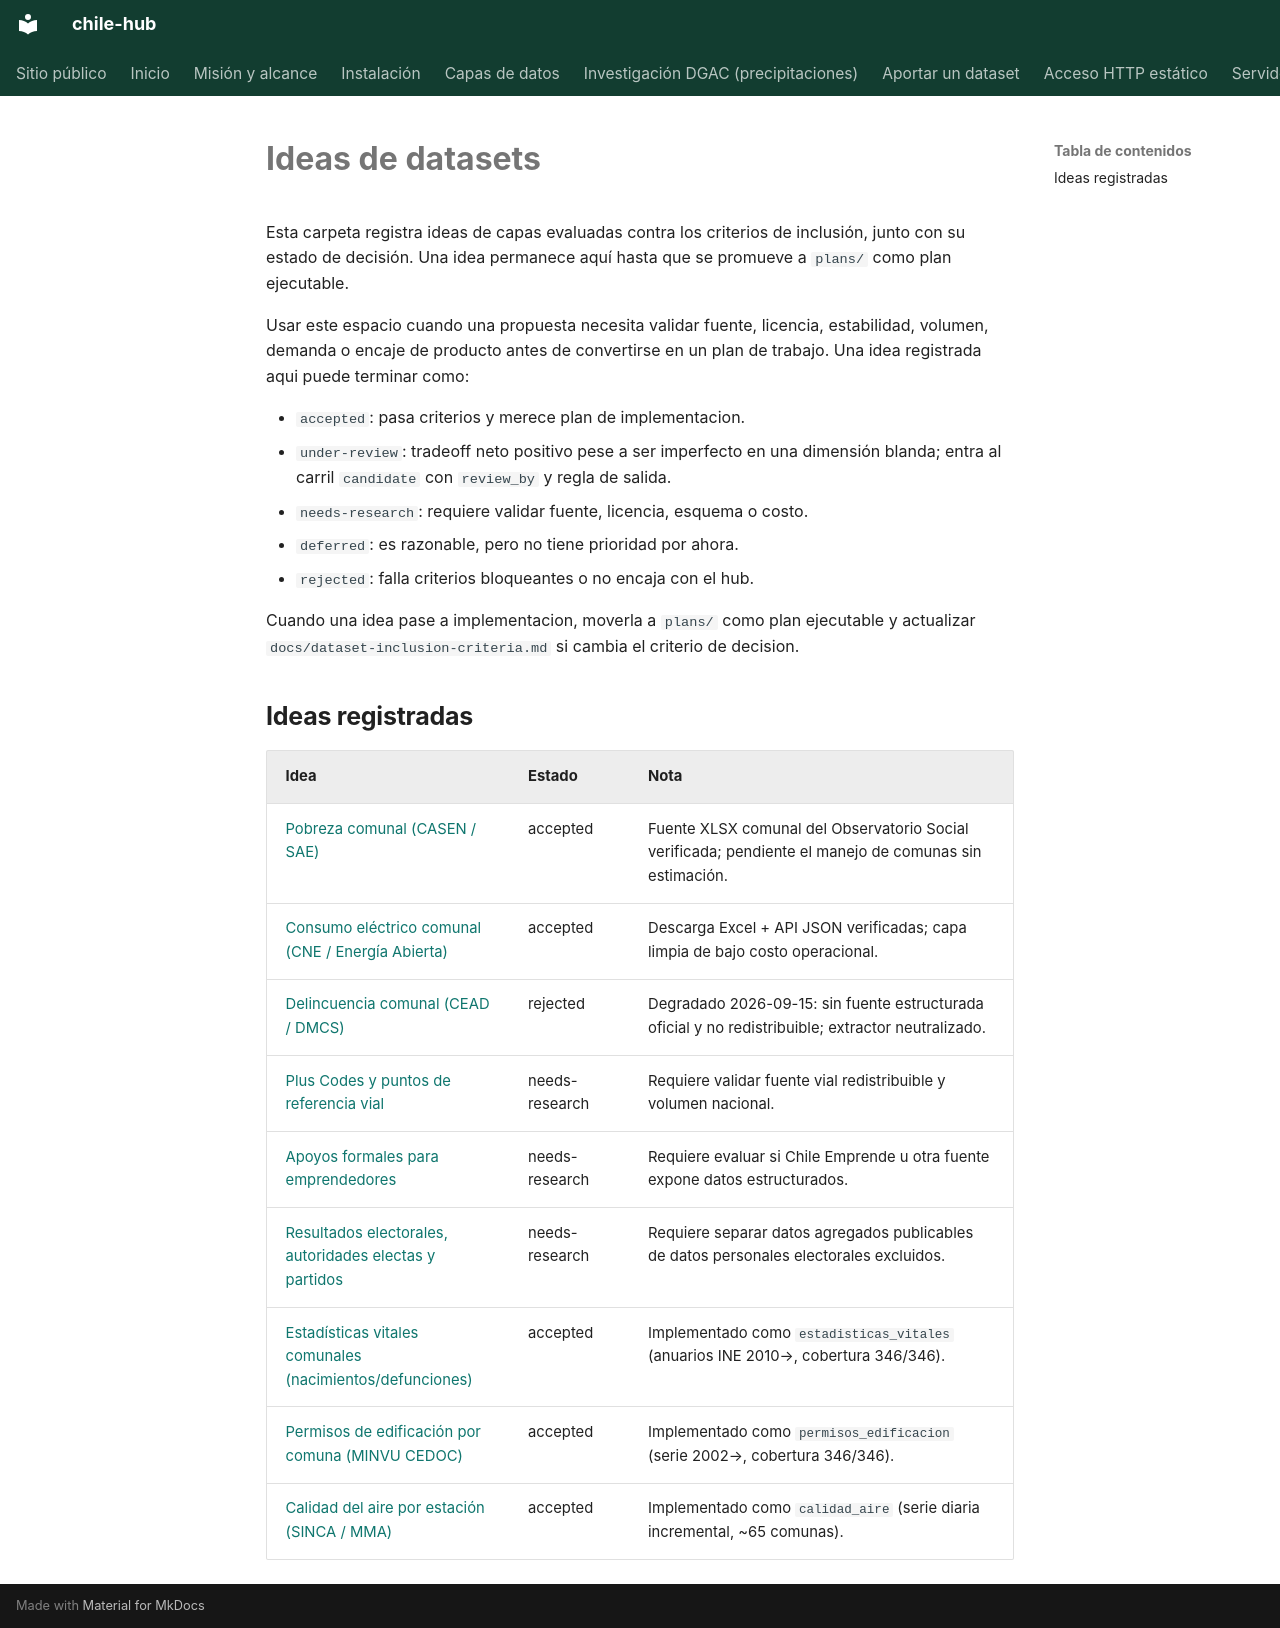

repository: cortega26/chile-hub · page: dataset-ideas/index.html · generator: mkdocs

# Ideas de datasets

Esta carpeta registra ideas de capas evaluadas contra los criterios de
inclusión, junto con su estado de decisión. Una idea permanece aquí hasta que se
promueve a `plans/` como plan ejecutable.

Usar este espacio cuando una propuesta necesita validar fuente, licencia,
estabilidad, volumen, demanda o encaje de producto antes de convertirse en un
plan de trabajo. Una idea registrada aqui puede terminar como:

- `accepted`: pasa criterios y merece plan de implementacion.
- `under-review`: tradeoff neto positivo pese a ser imperfecto en una dimensión blanda; entra al carril `candidate` con `review_by` y regla de salida.
- `needs-research`: requiere validar fuente, licencia, esquema o costo.
- `deferred`: es razonable, pero no tiene prioridad por ahora.
- `rejected`: falla criterios bloqueantes o no encaja con el hub.

Cuando una idea pase a implementacion, moverla a `plans/` como plan ejecutable
y actualizar `docs/dataset-inclusion-criteria.md` si cambia el criterio de
decision.

## Ideas registradas

| Idea | Estado | Nota |
|---|---|---|
| [Pobreza comunal (CASEN / SAE)](pobreza-comunal-casen.md) | accepted | Fuente XLSX comunal del Observatorio Social verificada; pendiente el manejo de comunas sin estimación. |
| [Consumo eléctrico comunal (CNE / Energía Abierta)](consumo-electrico-comunal.md) | accepted | Descarga Excel + API JSON verificadas; capa limpia de bajo costo operacional. |
| [Delincuencia comunal (CEAD / DMCS)](delincuencia-cead.md) | rejected | Degradado 2026-09-15: sin fuente estructurada oficial y no redistribuible; extractor neutralizado. |
| [Plus Codes y puntos de referencia vial](plus-codes-road-reference-layer.md) | needs-research | Requiere validar fuente vial redistribuible y volumen nacional. |
| [Apoyos formales para emprendedores](entrepreneurship-support-programs.md) | needs-research | Requiere evaluar si Chile Emprende u otra fuente expone datos estructurados. |
| [Resultados electorales, autoridades electas y partidos](electoral-results-authorities-parties.md) | needs-research | Requiere separar datos agregados publicables de datos personales electorales excluidos. |
| [Estadísticas vitales comunales (nacimientos/defunciones)](estadisticas-vitales-comunal.md) | accepted | Implementado como `estadisticas_vitales` (anuarios INE 2010→, cobertura 346/346). |
| [Permisos de edificación por comuna (MINVU CEDOC)](permisos-edificacion-minvu.md) | accepted | Implementado como `permisos_edificacion` (serie 2002→, cobertura 346/346). |
| [Calidad del aire por estación (SINCA / MMA)](calidad-aire-sinca.md) | accepted | Implementado como `calidad_aire` (serie diaria incremental, ~65 comunas). |
